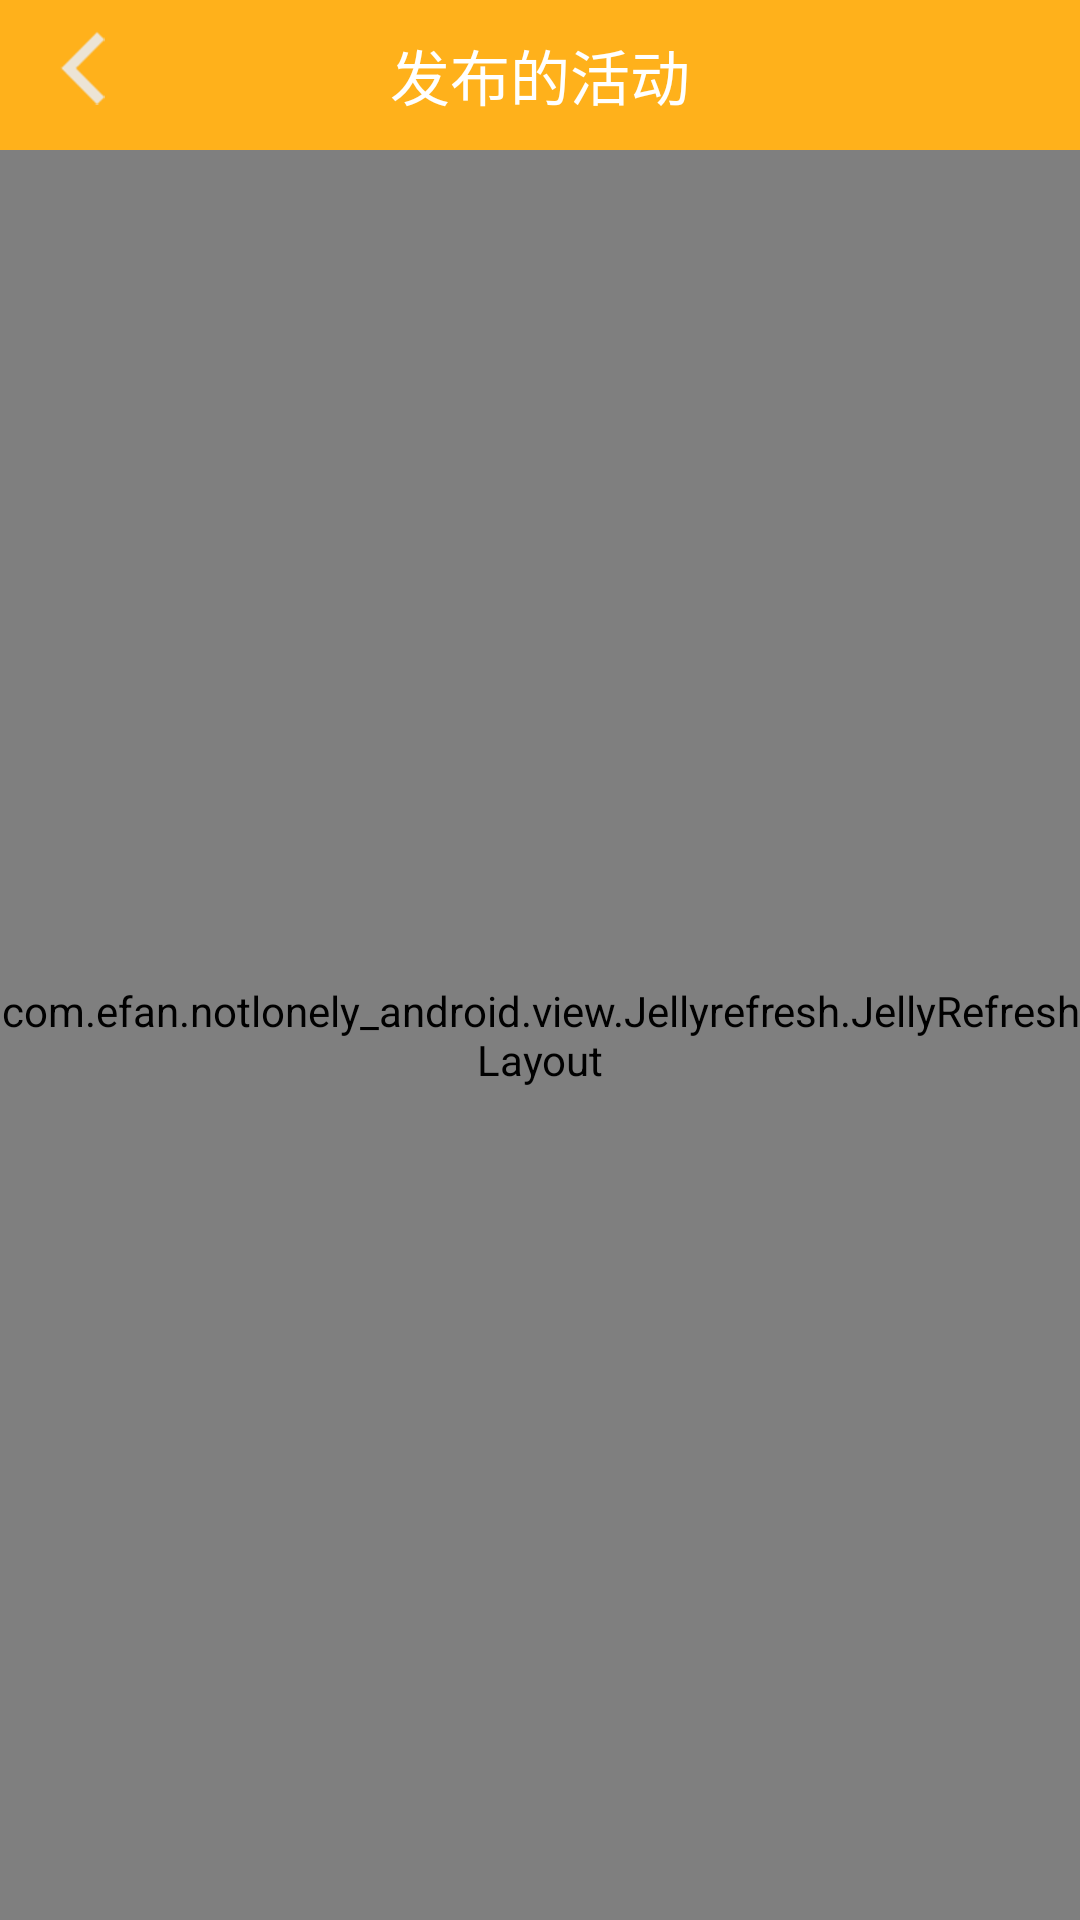

Reconstruct the res/layout file that produces this screen, plus the resources it refers to.
<!-- AndroidManifest.xml: activity theme activity -->
<!-- res/layout/activity_push.xml -->
<?xml version="1.0" encoding="utf-8"?>
<LinearLayout xmlns:android="http://schemas.android.com/apk/res/android"
    android:layout_width="match_parent"
    android:layout_height="match_parent"
    android:orientation="vertical">

    <android.support.v7.widget.Toolbar
        android:layout_width="match_parent"
        android:layout_height="@dimen/common_headerbar_height"
        android:background="@color/colorPrimary">

        <RelativeLayout
            android:layout_width="match_parent"
            android:layout_height="wrap_content">

            <ImageView
                android:layout_width="wrap_content"
                android:layout_height="wrap_content"
                android:layout_marginLeft="20dp"
                android:gravity="left"
                android:src="@mipmap/ic_back" />

            <TextView
                android:layout_width="wrap_content"
                android:layout_height="wrap_content"
                android:layout_centerInParent="true"
                android:text="发布的活动"
                android:textColor="@color/white"
                android:textSize="@dimen/text_max_20" />
        </RelativeLayout>
    </android.support.v7.widget.Toolbar>

    <com.efan.notlonely_android.view.Jellyrefresh.JellyRefreshLayout xmlns:app="http://schemas.android.com/apk/res-auto"
        android:id="@+id/push_refresh_widget"
        android:layout_width="match_parent"
        android:layout_height="match_parent"
        android:text="Loading..."
        android:textColor="#ffffff"
        app:jellyColor="@color/common">

        <android.support.v7.widget.RecyclerView
            android:id="@+id/push_recyclerview"
            style="@style/recyclerView_style" />
    </com.efan.notlonely_android.view.Jellyrefresh.JellyRefreshLayout>
</LinearLayout>
<!-- resources referenced by this layout -->
<resources>
  <color name="colorPrimary">#ffb11b</color>
  <color name="common">#ffb11b</color>
  <color name="white">#ffffff</color>
  <dimen name="common_headerbar_height">50dp</dimen>
  <dimen name="text_max_20">20sp</dimen>
  <!-- mipmap ic_back: png bitmap (mipmap-hdpi, 1633 bytes) -->
  <style name="recyclerView_style">
          <item name="android:layout_width">match_parent</item>
          <item name="android:layout_height">match_parent</item>
          <item name="android:overScrollMode">never</item>
      </style>
  <style name="activity" parent="AppTheme.Base">
          <item name="android:windowBackground">@color/white</item>
          <item name="android:screenOrientation">portrait</item>
      </style>
  <style name="AppTheme.Base" parent="Theme.AppCompat.Light.NoActionBar">
          <item name="colorPrimary">@color/colorPrimary</item>
          <item name="colorPrimaryDark">@color/common</item>
          <item name="android:windowBackground">@drawable/layout_splash</item>
          <item name="android:fitsSystemWindows">true</item>
          <item name="toolbarStyle">@style/ClubToolbar</item>
      </style>
  <!-- drawable layout_splash (drawable) -->
  <?xml version="1.0" encoding="utf-8"?>
  <layer-list xmlns:android="http://schemas.android.com/apk/res/android" android:opacity="opaque">
      
      <item android:drawable="@color/white"/>
      
      <item>
          <bitmap
              android:src="@mipmap/ic_launcher"
              android:gravity="center"/>
      </item>
  </layer-list>
  <style name="ClubToolbar" parent="Widget.AppCompat.Toolbar">
          <item name="contentInsetStart">0dp</item>
      </style>
</resources>
